Run: headless pygame with SDL's dummy video driver; simulated clock (each Clock.tick advances the game by its frame time, no real sleeping); random seed 0; keys injected as events and as key.get_pressed() state; no mouse input.
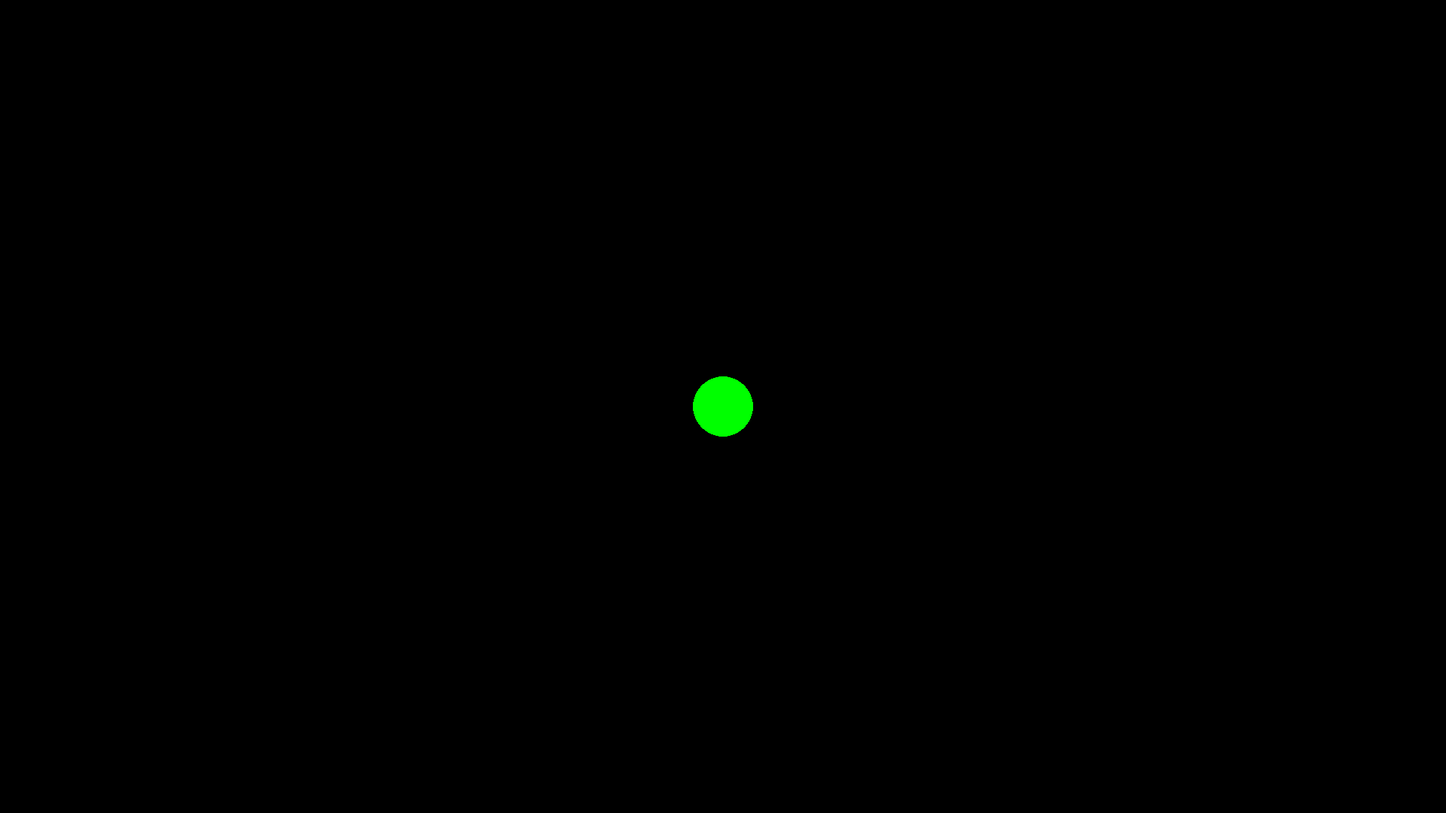
Frame 1 of 4 · flips 1–60 · no input
Frame 2 of 4 · flips 61–180 · tapped SPACE, RETURN · held RIGHT (→), D · screen unchanged from frame 1, image omitted
Frame 3 of 4 · flips 181–300 · held DOWN (↓), S · screen unchanged from frame 2, image omitted
Frame 4 of 4 · flips 301–420 · held LEFT (←), A, UP (↑), W · screen unchanged from frame 3, image omitted

The pygame program that drew these frames:

import pygame
pygame.init()

# resolution
resx = 1920
resy = 1080

# pygame setup
win = pygame.display.set_mode((resx, resy))
clock = pygame.time.Clock()
running = True
dt = 0
pygame.display.set_caption("Murder Mystery")

player_pos = pygame.Vector2(win.get_width() / 2, win.get_height() / 2)

while running:

    # pygame.QUIT event means the user clicked X to close your window
    for event in pygame.event.get():
        if event.type == pygame.QUIT:
            running = False
    
    # fil the screen with a color to wipe away anytinh from the last frame
    win.fill("black")

    # RENDER GAME HERE
    pygame.draw.circle(win, "green", player_pos, 40)

    # flip() the display to put your work on the screen
    pygame.display.flip()

    # fps limiter
    clock.tick(60) 

pygame.quit()
